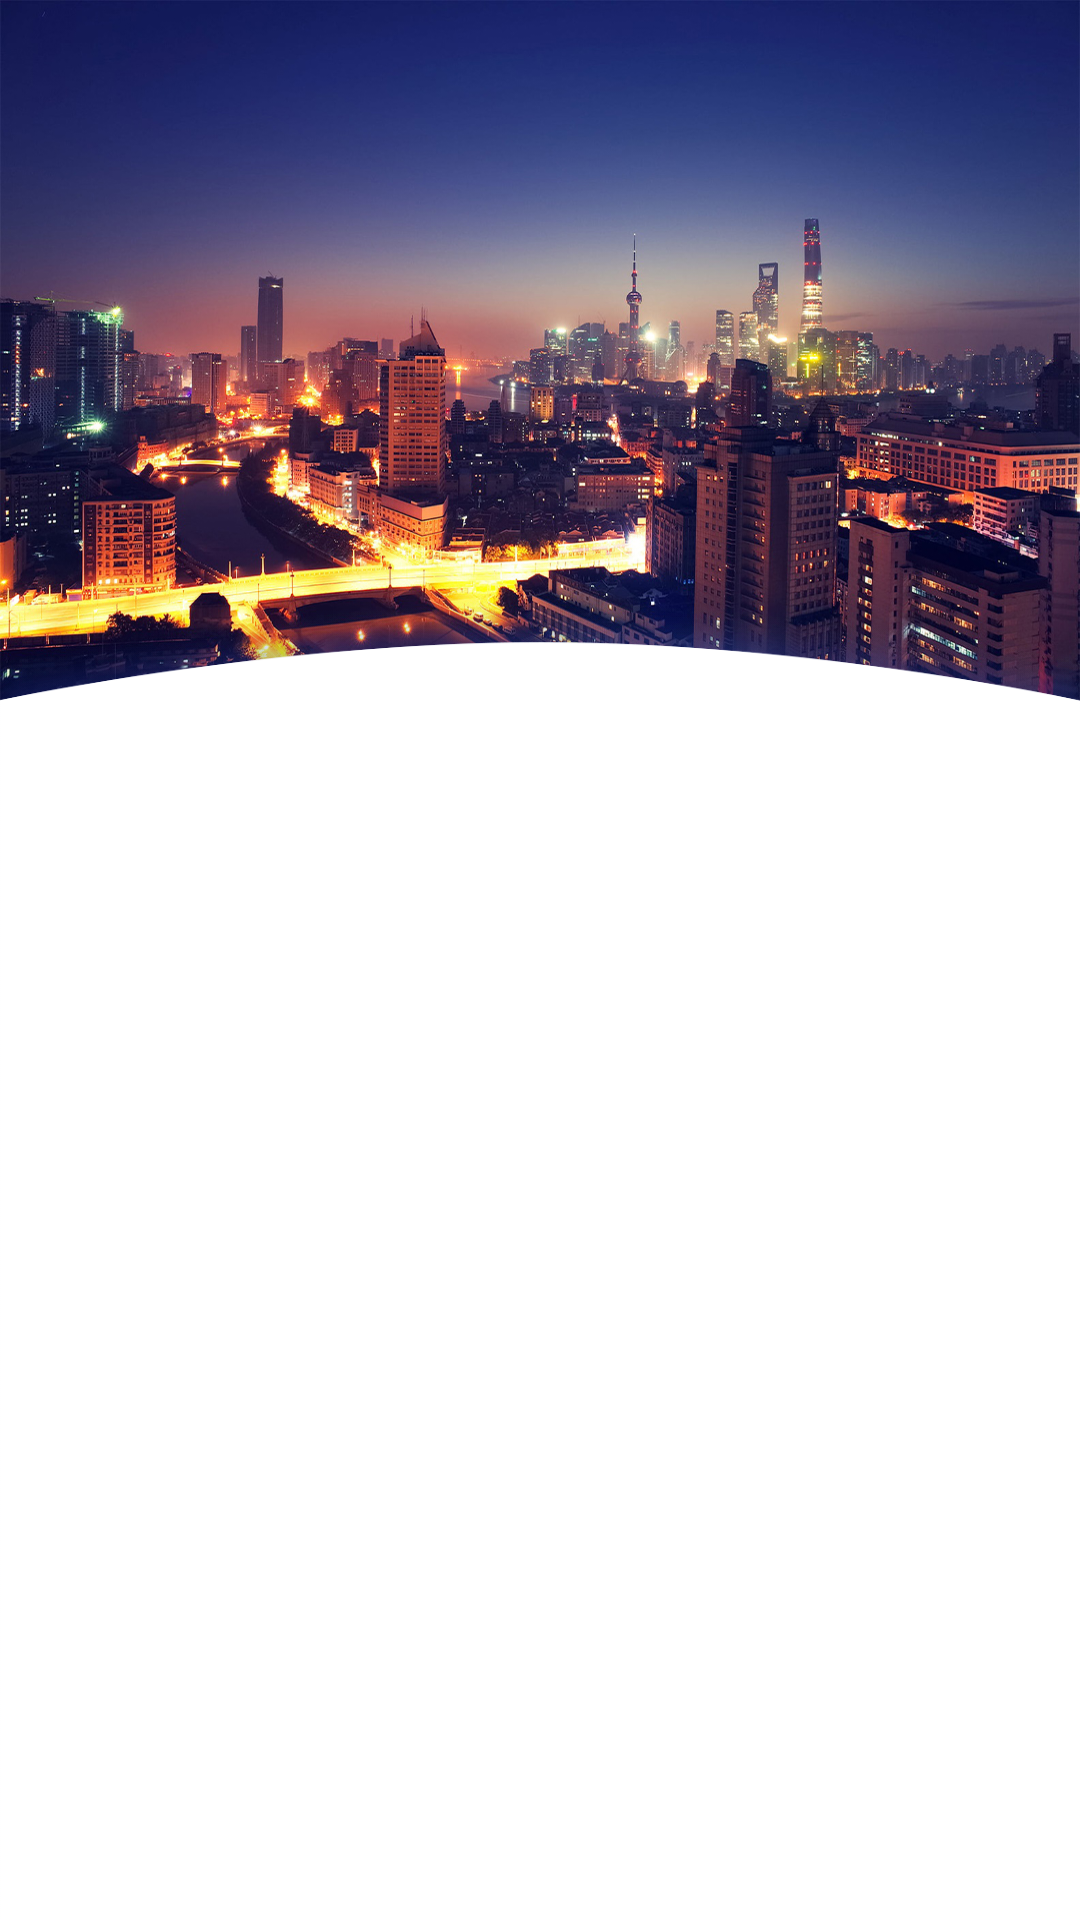

Produce the Android XML layout that renders to this screen, including the resource entries it uses.
<!-- AndroidManifest.xml: application theme AppTheme.translate -->
<!-- res/layout/fragment.xml -->
<?xml version="1.0" encoding="utf-8"?>
<RelativeLayout xmlns:android="http://schemas.android.com/apk/res/android"
    xmlns:app="http://schemas.android.com/apk/res-auto"
    android:layout_width="match_parent"
    android:layout_height="match_parent"
    android:background="@color/colorPrimary"
    android:fitsSystemWindows="true"
    android:orientation="vertical">

    <ImageView
        android:id="@+id/image"
        android:layout_width="match_parent"
        android:layout_height="236dp"
        android:fitsSystemWindows="false"
        android:scaleType="fitXY"
        android:src="@drawable/home_bg" />

    <FrameLayout
        android:background="@drawable/bg_item"
        android:layout_marginTop="200dp"
        android:id="@id/content"
        android:layout_width="match_parent"
        android:layout_height="match_parent">

        <android.support.v7.widget.RecyclerView
            android:id="@id/recyclerView"
            android:layout_width="match_parent"
            android:layout_height="match_parent"
            android:background="@drawable/bg_item"
            app:layoutManager="LinearLayoutManager">

        </android.support.v7.widget.RecyclerView>
    </FrameLayout>


    
    
    
    
    
    

</RelativeLayout>
<!-- resources referenced by this layout -->
<resources>
  <color name="colorPrimary">#549df7</color>
  <!-- drawable bg_item: png bitmap (drawable-xxhdpi, 36076 bytes) -->
  <!-- drawable home_bg: jpg bitmap (drawable-xxhdpi, 862593 bytes) -->
  <style name="AppTheme.translate" parent="Theme.AppCompat.Light.NoActionBar">
          
          <item name="colorPrimary">@color/colorPrimary</item>
          <item name="colorPrimaryDark">@color/colorPrimaryDark</item>
          <item name="colorAccent">@color/colorAccent</item>
          
          
          
      </style>
  <color name="colorPrimaryDark">#549df7</color>
  <color name="colorAccent">#FF4081</color>
</resources>
